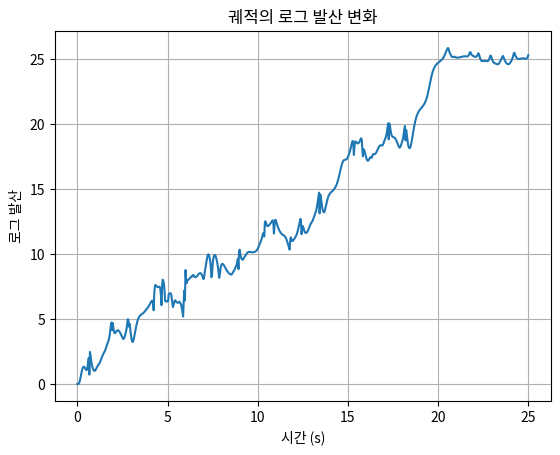

This figure's Python source:
import numpy as np
from scipy.integrate import odeint
import matplotlib.pyplot as plt

# 이중 진자 운동 방정식
def double_pendulum(u, t, m1, m2, L1, L2, g):
    du = np.zeros(4)
    c = np.cos(u[0] - u[2])
    s = np.sin(u[0] - u[2])
    du[0] = u[1]
    du[1] = (m2 * g * np.sin(u[2]) * c - m2 * s * (L1 * c * u[1]**2 + L2 * u[3]**2) 
             - (m1 + m2) * g * np.sin(u[0])) / (L1 * (m1 + m2 * s**2))
    du[2] = u[3]
    du[3] = ((m1 + m2) * (L1 * u[1]**2 * s - g * np.sin(u[2]) + g * np.sin(u[0]) * c) 
             + m2 * L2 * u[3]**2 * s * c) / (L2 * (m1 + m2 * s**2))
    return du

# 물리적 상수
m1 = 1.0
m2 = 1.0
L1 = 1.0
L2 = 1.0
g = 9.8

# 시간 배열
tfinal = 25.0
Nt = 751
t = np.linspace(0, tfinal, Nt)

# 초기 조건
u0 = [-np.pi/2.2, 0, np.pi/1.8, 0]
perturbation = 1e-10
u0_perturbed = u0 + np.array([perturbation, 0, 0, 0])

# 궤적 시뮬레이션
sol1 = odeint(double_pendulum, u0, t, args=(m1, m2, L1, L2, g))
sol2 = odeint(double_pendulum, u0_perturbed, t, args=(m1, m2, L1, L2, g))

# 궤적 간 거리 계산
distance = np.linalg.norm(sol1 - sol2, axis=1)
d0 = np.linalg.norm(u0 - u0_perturbed)

# 리아프노프 지수 추정
log_divergence = np.log(distance / d0)
lambda_est = np.mean(np.gradient(log_divergence, t))

print(f"추정된 리아프노프 지수: {lambda_est}")

# 시각화
plt.plot(t, log_divergence)
plt.xlabel('시간 (s)')
plt.ylabel('로그 발산')
plt.title('궤적의 로그 발산 변화')
plt.grid(True)
plt.show()